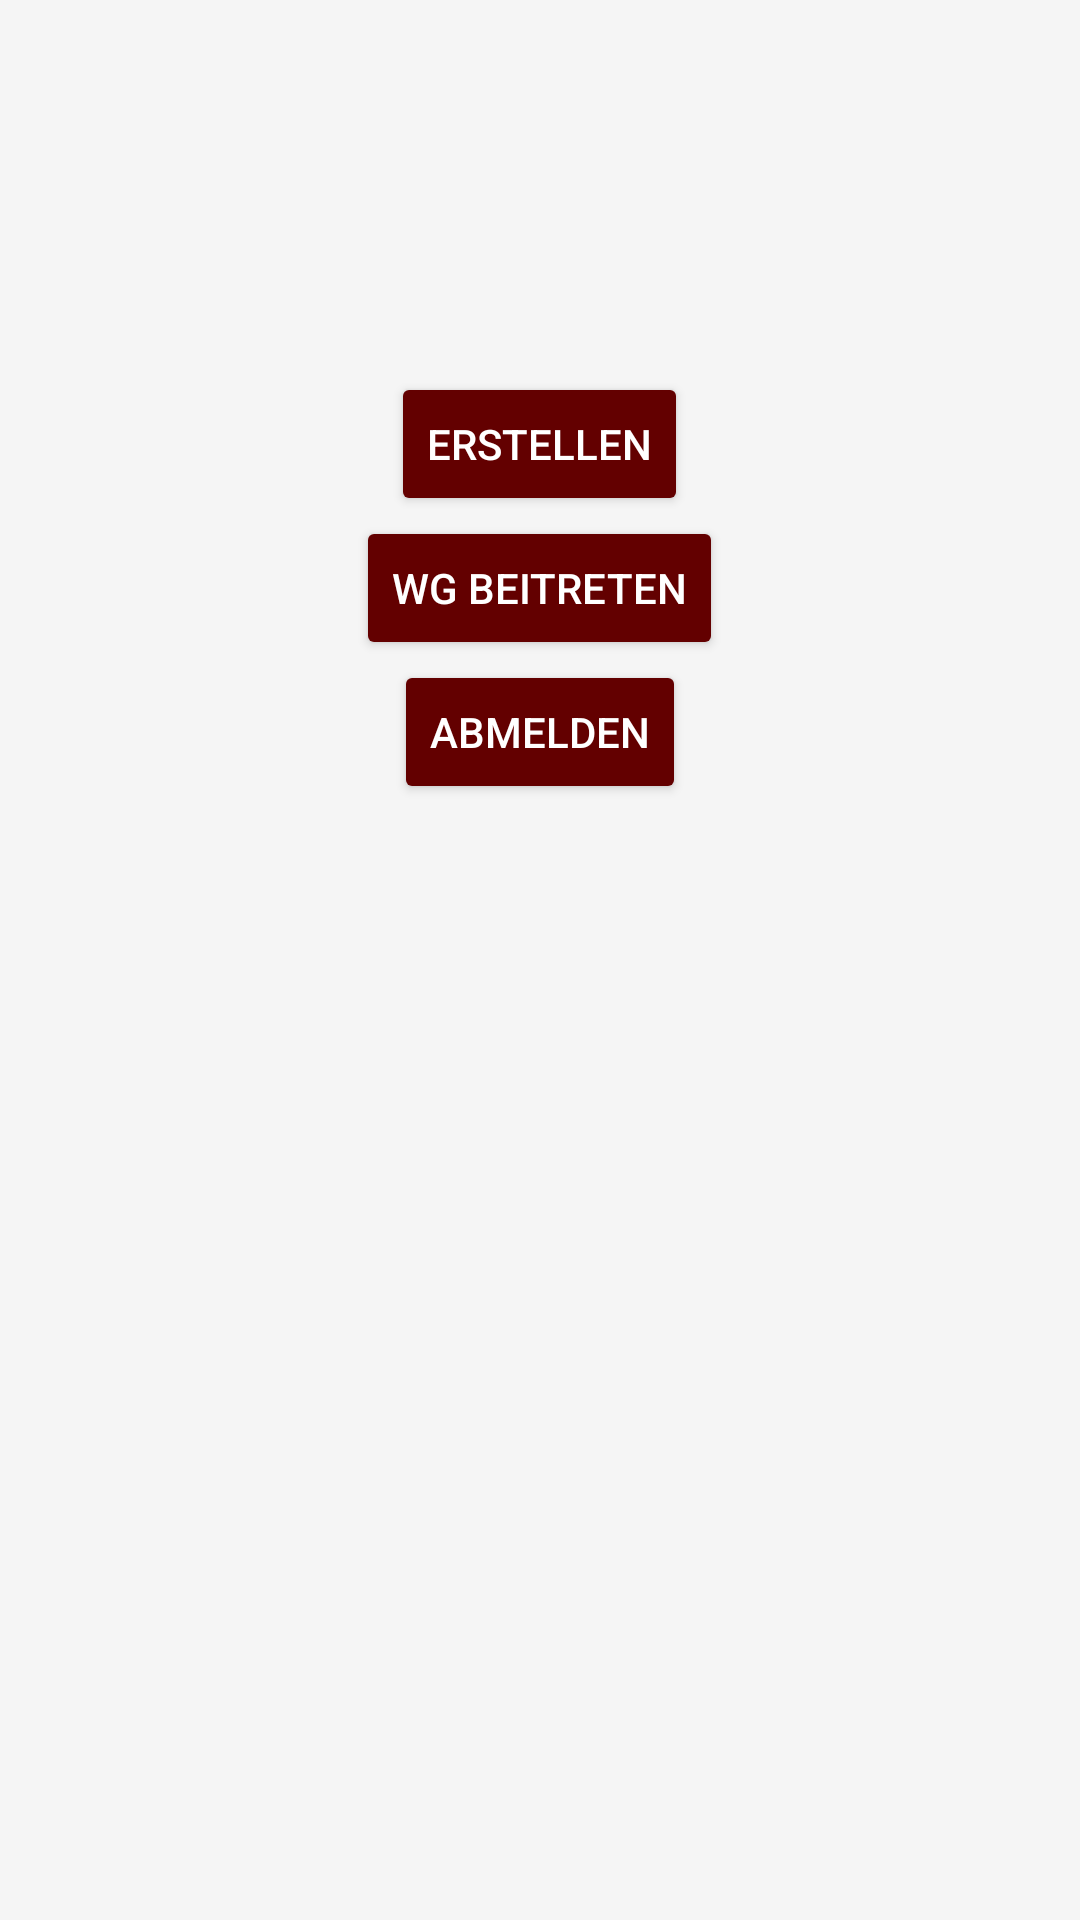

Write the Android layout XML for this screen, with the resource values it uses.
<!-- AndroidManifest.xml: application theme AppTheme -->
<!-- res/layout/activity_start_screen.xml -->
<LinearLayout xmlns:android="http://schemas.android.com/apk/res/android"
    xmlns:tools="http://schemas.android.com/tools"
    android:id="@+id/main_layout"
    android:layout_width="match_parent"
    android:layout_height="match_parent"
    android:background="@color/grey_100"
    android:orientation="vertical"
    android:weightSum="4">

    <LinearLayout
        android:layout_width="match_parent"
        android:layout_height="0dp"
        android:layout_weight="3"
        android:gravity="center_horizontal"
        android:orientation="vertical">

        <ImageView
            android:id="@+id/signInIcon"
            style="@style/ThemeOverlay.FirebaseIcon"
            android:layout_width="124dp"
            android:layout_height="124dp"
            android:contentDescription="@string/desc_firebase_lockup"/>

        <Button
            android:id="@+id/createButton"
            android:layout_width="wrap_content"
            android:layout_height="wrap_content"
            android:layout_centerInParent="true"
            android:text="@string/create_com"
            android:theme="@style/ThemeOverlay.MyDarkButton"
            android:onClick="linkToCreateComAc"
            android:visibility="visible" />

        <Button
            android:id="@+id/jointButton"
            android:layout_width="wrap_content"
            android:layout_height="wrap_content"
            android:layout_centerInParent="true"
            android:text="@string/join_com"
            android:onClick="linkToJoinComAc"
            android:theme="@style/ThemeOverlay.MyDarkButton" />
        <Button
            android:id="@+id/signOutButton"
            android:layout_width="wrap_content"
            android:layout_height="wrap_content"
            android:layout_centerInParent="true"
            android:text="@string/sign_out"
            android:onClick="LogOut"
            android:theme="@style/ThemeOverlay.MyDarkButton" />


    </LinearLayout>

</LinearLayout>
<!-- resources referenced by this layout -->
<resources>
  <color name="grey_100">#F5F5F5</color>
  <string name="create_com">erstellen</string>
  <string name="desc_firebase_lockup">desc_firebase_lockup out</string>
  <string name="join_com">WG beitreten</string>
  <string name="sign_out">abmelden</string>
  <style name="ThemeOverlay.FirebaseIcon" parent="AppTheme">
          <item name="android:layout_marginTop">@dimen/icon_top_margin</item>
          <item name="android:layout_marginBottom">@dimen/icon_bottom_margin</item>
      </style>
  <style name="ThemeOverlay.MyDarkButton" parent="ThemeOverlay.AppCompat.Dark">
          <item name="colorButtonNormal">@color/colorPrimaryDark</item>
          <item name="colorAccent">@color/colorAccent</item>
          <item name="android:layout_marginRight">4dp</item>
          <item name="android:layout_marginLeft">4dp</item>
          <item name="android:textColor">@android:color/white</item>
      </style>
  <style name="AppTheme" parent="Theme.AppCompat.Light.DarkActionBar">
          
          <item name="colorPrimary">@color/colorPrimary</item>
          <item name="colorPrimaryDark">@color/colorPrimaryDark</item>
          <item name="colorAccent">@color/colorAccent</item>
      </style>
  <color name="colorPrimaryDark">#630000</color>
  <color name="colorAccent">#F44336</color>
  <color name="colorPrimary">#E91E1E</color>
</resources>
